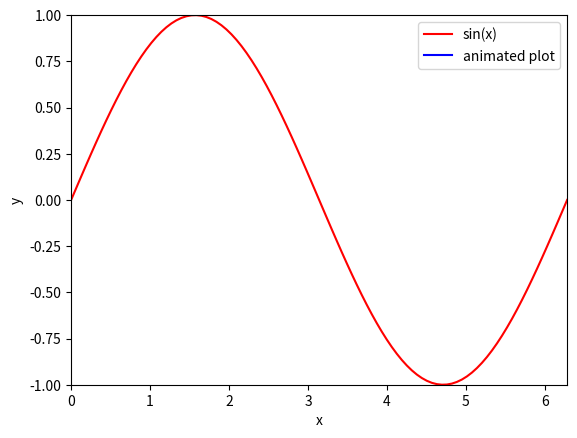

Generate this figure with matplotlib:
import matplotlib.pyplot as plt
import numpy as np
from matplotlib.animation import FuncAnimation

# x = np.linspace(0, 10, 100)
# y1 = np.sin(x)
# y2 = np.cos(x)
# fig, ax1 = plt.subplots()
# ax1.plot(x, y1, 'b-', label='y1')
# ax1.set_xlabel('X')
# ax1.set_ylabel('Y1', color='b')
# ax1.tick_params('y', colors='b')
# ax2 = ax1.twinx()
# ax2.plot(x, y2, 'r-', label='y2')
# ax2.set_ylabel('Y2', color='r')
# ax2.tick_params('y', colors='r')
# lines = ax1.get_lines() + ax2.get_lines()
# ax1.legend(lines, [line.get_label() for line in lines], loc='upper right')
# plt.show()


# fig = plt.figure()
# ax1 = fig.add_subplot(2, 1, 1)  # First subplot for the first graph
# ax2 = fig.add_subplot(2, 1, 2)  # Second subplot for the second graph
# x1 = np.linspace(0, 2 * np.pi, 100)
# y1 = np.sin(x1)
# x2 = np.linspace(0, 2 * np.pi, 100)
# y2 = np.cos(x2)
# line1, = ax1.plot([], [], 'r-', label='sin(x)')
# line2, = ax2.plot([], [], 'b-', label='cos(x)')
# ax1.set_xlim(0, 2 * np.pi)
# ax1.set_ylim(-1, 1)
# ax1.set_xlabel('x')
# ax1.set_ylabel('y')
# ax2.set_xlim(0, 2 * np.pi)
# ax2.set_ylim(-1, 1)
# ax2.set_xlabel('x')
# ax2.set_ylabel('y')
# def update(frame):
#     line1.set_data(x1[:frame], y1[:frame])  # Update data for the first line
#     line2.set_data(x2[:frame], y2[:frame])  # Update data for the second line
# animation = FuncAnimation(fig, update, frames=len(x1), interval=50)
# ax1.legend()
# ax2.legend()
# plt.show()


fig, ax = plt.subplots()
x = np.linspace(0, 2 * np.pi, 100)
y1 = np.sin(x)
line1, = ax.plot(x, y1, 'r-', label='sin(x)')
line2, = ax.plot([], [], 'b-', label='animated plot')
ax.set_xlim(0, 2 * np.pi)
ax.set_ylim(-1, 1)
ax.set_xlabel('x')
ax.set_ylabel('y')
def update(frame):
    y2 = np.cos(x + frame * 0.1)  # Update the y-values for the animated plot
    line2.set_data(x, y2)
animation = FuncAnimation(fig, update, frames=100, interval=50)
ax.legend()
plt.show()

